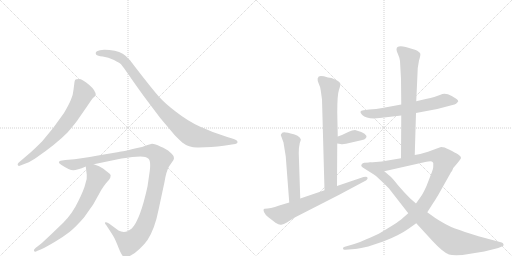
t = 0.00 s
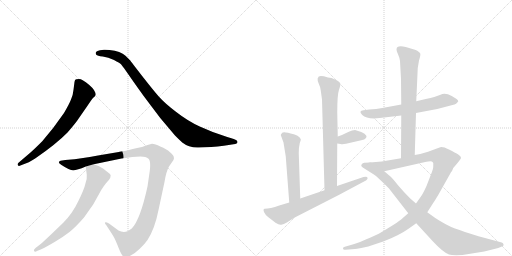
t = 2.10 s
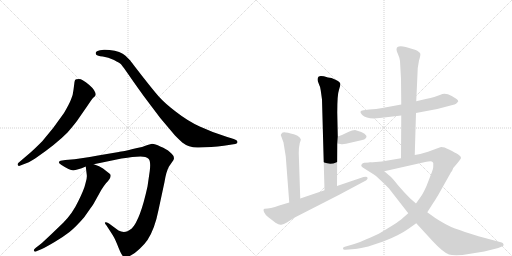
t = 4.20 s
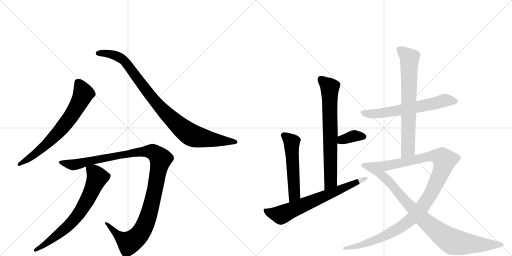
t = 6.30 s
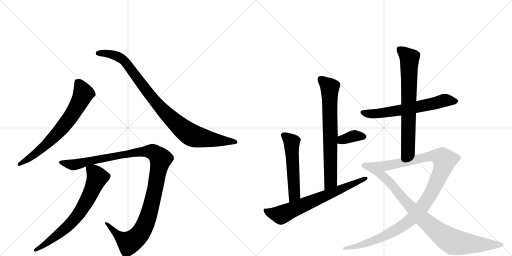
t = 8.39 s
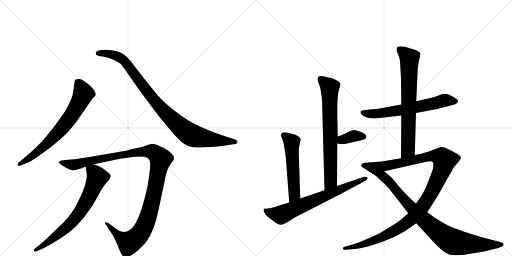
t = 10.49 s

The animated SVG that drew these frames (rendered in a browser with its animation timeline set to each time). Animation: 12 CSS @keyframes rules; one cycle of 10.49 s.

<svg version="1.1" viewBox="0 0 2048 1024" xmlns="http://www.w3.org/2000/svg">
  <g stroke="lightgray" stroke-dasharray="1,1" stroke-width="1" transform="scale(4, 4)">
    <line x1="0" y1="0" x2="256" y2="256"></line>
    <line x1="256" y1="0" x2="0" y2="256"></line>
    <line x1="128" y1="0" x2="128" y2="256"></line>
    <line x1="0" y1="128" x2="256" y2="128"></line>
    <line x1="256" y1="0" x2="512" y2="256"></line>
    <line x1="512" y1="0" x2="256" y2="256"></line>
    <line x1="384" y1="0" x2="384" y2="256"></line>
    <line x1="256" y1="128" x2="512" y2="128"></line>
  </g>
<g transform="scale(1, -1) translate(0, -850)">
   <style type="text/css">
    @keyframes keyframes0 {
      from {
       stroke: black;
       stroke-dashoffset: 696;
       stroke-width: 128;
       }
       69% {
       animation-timing-function: step-end;
       stroke: black;
       stroke-dashoffset: 0;
       stroke-width: 128;
       }
       to {
       stroke: black;
       stroke-width: 1024;
       }
       }
       #make-me-a-hanzi-animation-0 {
         animation: keyframes0 0.816406s both;
         animation-delay: 0.000000s;
         animation-timing-function: linear;
       }
    @keyframes keyframes1 {
      from {
       stroke: black;
       stroke-dashoffset: 950;
       stroke-width: 128;
       }
       76% {
       animation-timing-function: step-end;
       stroke: black;
       stroke-dashoffset: 0;
       stroke-width: 128;
       }
       to {
       stroke: black;
       stroke-width: 1024;
       }
       }
       #make-me-a-hanzi-animation-1 {
         animation: keyframes1 1.023112s both;
         animation-delay: 0.816406s;
         animation-timing-function: linear;
       }
    @keyframes keyframes2 {
      from {
       stroke: black;
       stroke-dashoffset: 1161;
       stroke-width: 128;
       }
       79% {
       animation-timing-function: step-end;
       stroke: black;
       stroke-dashoffset: 0;
       stroke-width: 128;
       }
       to {
       stroke: black;
       stroke-width: 1024;
       }
       }
       #make-me-a-hanzi-animation-2 {
         animation: keyframes2 1.194824s both;
         animation-delay: 1.839518s;
         animation-timing-function: linear;
       }
    @keyframes keyframes3 {
      from {
       stroke: black;
       stroke-dashoffset: 702;
       stroke-width: 128;
       }
       70% {
       animation-timing-function: step-end;
       stroke: black;
       stroke-dashoffset: 0;
       stroke-width: 128;
       }
       to {
       stroke: black;
       stroke-width: 1024;
       }
       }
       #make-me-a-hanzi-animation-3 {
         animation: keyframes3 0.821289s both;
         animation-delay: 3.034342s;
         animation-timing-function: linear;
       }
    @keyframes keyframes4 {
      from {
       stroke: black;
       stroke-dashoffset: 717;
       stroke-width: 128;
       }
       70% {
       animation-timing-function: step-end;
       stroke: black;
       stroke-dashoffset: 0;
       stroke-width: 128;
       }
       to {
       stroke: black;
       stroke-width: 1024;
       }
       }
       #make-me-a-hanzi-animation-4 {
         animation: keyframes4 0.833496s both;
         animation-delay: 3.855632s;
         animation-timing-function: linear;
       }
    @keyframes keyframes5 {
      from {
       stroke: black;
       stroke-dashoffset: 359;
       stroke-width: 128;
       }
       54% {
       animation-timing-function: step-end;
       stroke: black;
       stroke-dashoffset: 0;
       stroke-width: 128;
       }
       to {
       stroke: black;
       stroke-width: 1024;
       }
       }
       #make-me-a-hanzi-animation-5 {
         animation: keyframes5 0.542155s both;
         animation-delay: 4.689128s;
         animation-timing-function: linear;
       }
    @keyframes keyframes6 {
      from {
       stroke: black;
       stroke-dashoffset: 534;
       stroke-width: 128;
       }
       63% {
       animation-timing-function: step-end;
       stroke: black;
       stroke-dashoffset: 0;
       stroke-width: 128;
       }
       to {
       stroke: black;
       stroke-width: 1024;
       }
       }
       #make-me-a-hanzi-animation-6 {
         animation: keyframes6 0.684570s both;
         animation-delay: 5.231283s;
         animation-timing-function: linear;
       }
    @keyframes keyframes7 {
      from {
       stroke: black;
       stroke-dashoffset: 691;
       stroke-width: 128;
       }
       69% {
       animation-timing-function: step-end;
       stroke: black;
       stroke-dashoffset: 0;
       stroke-width: 128;
       }
       to {
       stroke: black;
       stroke-width: 1024;
       }
       }
       #make-me-a-hanzi-animation-7 {
         animation: keyframes7 0.812337s both;
         animation-delay: 5.915853s;
         animation-timing-function: linear;
       }
    @keyframes keyframes8 {
      from {
       stroke: black;
       stroke-dashoffset: 635;
       stroke-width: 128;
       }
       67% {
       animation-timing-function: step-end;
       stroke: black;
       stroke-dashoffset: 0;
       stroke-width: 128;
       }
       to {
       stroke: black;
       stroke-width: 1024;
       }
       }
       #make-me-a-hanzi-animation-8 {
         animation: keyframes8 0.766764s both;
         animation-delay: 6.728190s;
         animation-timing-function: linear;
       }
    @keyframes keyframes9 {
      from {
       stroke: black;
       stroke-dashoffset: 709;
       stroke-width: 128;
       }
       70% {
       animation-timing-function: step-end;
       stroke: black;
       stroke-dashoffset: 0;
       stroke-width: 128;
       }
       to {
       stroke: black;
       stroke-width: 1024;
       }
       }
       #make-me-a-hanzi-animation-9 {
         animation: keyframes9 0.826986s both;
         animation-delay: 7.494954s;
         animation-timing-function: linear;
       }
    @keyframes keyframes10 {
      from {
       stroke: black;
       stroke-dashoffset: 1127;
       stroke-width: 128;
       }
       79% {
       animation-timing-function: step-end;
       stroke: black;
       stroke-dashoffset: 0;
       stroke-width: 128;
       }
       to {
       stroke: black;
       stroke-width: 1024;
       }
       }
       #make-me-a-hanzi-animation-10 {
         animation: keyframes10 1.167155s both;
         animation-delay: 8.321940s;
         animation-timing-function: linear;
       }
    @keyframes keyframes11 {
      from {
       stroke: black;
       stroke-dashoffset: 924;
       stroke-width: 128;
       }
       75% {
       animation-timing-function: step-end;
       stroke: black;
       stroke-dashoffset: 0;
       stroke-width: 128;
       }
       to {
       stroke: black;
       stroke-width: 1024;
       }
       }
       #make-me-a-hanzi-animation-11 {
         animation: keyframes11 1.001953s both;
         animation-delay: 9.489095s;
         animation-timing-function: linear;
       }
</style>
<path d="M 79 187 L 97 194 Q 111 197 142 217 Q 225 274 270 320 Q 304 359 316 378 L 350 427 Q 367 453 373 459 Q 380 465 382 469 L 383 470 Q 383 488 356 511 Q 329 534 316 534 Q 303 534 301 531 Q 299 528 298 522 L 294 491 Q 292 469 284 452 Q 277 434 256 398 Q 213 335 169 285 Q 141 257 122 240 L 74 199 Q 69 194 71 190 Q 74 185 79 187 Z" fill="lightgray"></path> 
<path d="M 795 260 L 845 262 Q 871 264 895 267 L 934 273 Q 950 274 950 282 Q 950 290 932 295 L 909 302 Q 848 321 799 344 Q 751 366 705 402 Q 659 437 636 463 Q 613 489 567 548 Q 522 606 521 608 L 502 627 Q 483 645 438 650 Q 420 652 416 651 L 400 649 Q 388 647 384 642 Q 381 637 385 631 Q 389 626 411 624 Q 433 621 456 610 Q 479 598 484 593 Q 489 587 504 566 L 541 513 Q 571 470 604 427 L 641 378 L 700 308 Q 720 288 729 280 Q 757 258 795 260 Z" fill="lightgray"></path> 
<path d="M 529 222 L 562 224 Q 584 224 594 215 Q 604 206 599 166 L 590 104 Q 561 -29 527 -64 Q 515 -73 510 -75 Q 492 -82 474 -72 L 436 -44 Q 423 -37 420 -40 Q 418 -44 426 -52 L 446 -83 Q 457 -98 469 -128 Q 481 -159 487 -168 Q 495 -185 517 -175 Q 539 -165 559 -145 Q 580 -125 590 -110 Q 619 -66 634 10 L 658 122 Q 665 165 676 184 L 694 210 L 696 217 L 694 226 Q 692 231 679 242 Q 667 254 641 264 Q 620 275 608 275 L 590 270 L 568 262 Q 485 243 475 242 L 392 228 Q 320 215 298 213 L 261 210 L 242 207 Q 227 201 246 190 Q 278 169 293 169 Q 308 169 343 184 L 375 193 L 486 216 Q 512 220 529 222 Z" fill="lightgray"></path> 
<path d="M 343 184 L 347 151 Q 349 138 342 117 Q 337 93 313 45 Q 290 -4 253 -41 L 204 -88 Q 170 -120 164 -125 L 142 -142 Q 133 -149 136 -154 Q 140 -159 148 -154 L 165 -147 Q 185 -138 220 -117 Q 255 -96 278 -78 Q 301 -60 336 -20 Q 370 28 375 36 L 405 90 Q 414 105 424 117 Q 450 143 440 154 L 412 176 Q 399 186 375 193 C 347 203 341 205 343 184 Z" fill="lightgray"></path> 
<path d="M 1283 488 L 1288 452 L 1298 89 C 1299 59 1348 76 1348 106 L 1349 276 L 1351 304 L 1349 400 Q 1349 472 1356 491 Q 1363 510 1361 516 Q 1360 522 1342 531 Q 1325 540 1312 540 Q 1283 549 1275 544 Q 1268 538 1271 526 L 1277 510 Q 1281 504 1283 488 Z" fill="lightgray"></path> 
<path d="M 1349 276 L 1362 274 Q 1370 272 1384 275 L 1445 289 Q 1459 291 1464 298 Q 1466 303 1466 306 Q 1461 317 1445 322 L 1420 330 Q 1411 330 1391 321 Q 1372 311 1351 304 C 1323 294 1319 281 1349 276 Z" fill="lightgray"></path> 
<path d="M 1201 56 L 1195 237 Q 1195 262 1199 277 Q 1204 292 1203 293 Q 1201 301 1190 307 Q 1179 312 1175 313 Q 1135 325 1129 319 Q 1123 312 1123 310 L 1134 280 L 1143 224 L 1157 40 C 1159 10 1202 26 1201 56 Z" fill="lightgray"></path> 
<path d="M 1298 89 L 1201 56 L 1157 40 L 1117 28 Q 1080 15 1059 15 Q 1056 16 1054 10 Q 1054 -7 1088 -30 L 1102 -41 Q 1117 -51 1125 -49 Q 1134 -48 1149 -39 L 1175 -22 L 1355 70 L 1458 125 Q 1472 132 1470 139 Q 1469 146 1454 142 L 1348 106 L 1298 89 Z" fill="lightgray"></path> 
<path d="M 1605 432 L 1529 418 Q 1506 414 1477 412 L 1454 409 Q 1432 407 1449 390 Q 1468 372 1519 378 L 1605 388 L 1664 398 L 1749 414 L 1810 430 Q 1827 433 1833 445 Q 1833 452 1807 466 Q 1781 480 1762 471 L 1737 462 Q 1724 458 1703 454 L 1665 445 L 1605 432 Z" fill="lightgray"></path> 
<path d="M 1665 445 L 1671 578 L 1676 608 Q 1683 630 1681 636 Q 1679 641 1669 647 Q 1660 652 1623 662 Q 1586 671 1586 652 Q 1586 646 1592 633 Q 1598 620 1600 606 L 1604 534 L 1605 432 L 1605 388 L 1604 217 C 1604 187 1658 200 1659 230 L 1664 398 L 1665 445 Z" fill="lightgray"></path> 
<path d="M 1604 217 L 1527 204 L 1480 200 C 1450 197 1508 158 1537 165 L 1701 202 Q 1705 204 1713 204 Q 1724 207 1727 204 Q 1730 204 1733 198 L 1733 185 Q 1734 177 1723 150 L 1706 106 Q 1692 75 1683 63 L 1664 36 L 1633 -3 L 1609 -24 Q 1590 -41 1515 -85 Q 1506 -90 1463 -108 Q 1436 -121 1417 -126 L 1376 -138 Q 1371 -140 1372 -144 Q 1373 -151 1382 -149 L 1420 -146 Q 1433 -145 1473 -136 L 1533 -116 Q 1596 -92 1634 -65 L 1665 -43 L 1709 1 L 1720 18 Q 1754 71 1754 72 L 1804 161 Q 1809 166 1813 178 L 1825 192 Q 1844 214 1844 219 Q 1844 224 1833 232 Q 1822 239 1796 252 Q 1770 265 1761 261 L 1712 243 L 1681 234 L 1659 230 L 1604 217 Z" fill="lightgray"></path> 
<path d="M 1480 200 Q 1450 200 1449 195 Q 1440 187 1451 180 L 1497 151 Q 1500 150 1519 132 Q 1539 114 1556 96 L 1633 -3 L 1665 -43 L 1732 -116 Q 1771 -158 1796 -168 Q 1808 -172 1850 -170 L 1937 -156 L 1993 -142 L 2010 -135 Q 2016 -132 2014 -127 Q 2013 -122 2007 -120 L 1914 -95 Q 1853 -76 1820 -64 Q 1787 -52 1741 -22 L 1709 1 L 1664 36 L 1641 56 Q 1614 83 1592 109 Q 1567 141 1557 148 L 1537 165 C 1514 184 1495 201 1480 200 Z" fill="lightgray"></path> 
      <clipPath id="make-me-a-hanzi-clip-0">
      <path d="M 79 187 L 97 194 Q 111 197 142 217 Q 225 274 270 320 Q 304 359 316 378 L 350 427 Q 367 453 373 459 Q 380 465 382 469 L 383 470 Q 383 488 356 511 Q 329 534 316 534 Q 303 534 301 531 Q 299 528 298 522 L 294 491 Q 292 469 284 452 Q 277 434 256 398 Q 213 335 169 285 Q 141 257 122 240 L 74 199 Q 69 194 71 190 Q 74 185 79 187 Z" fill="lightgray"></path>
      </clipPath>
      <path clip-path="url(#make-me-a-hanzi-clip-0)" d="M 310 523 L 328 492 L 332 471 L 275 372 L 239 327 L 166 256 L 77 193 " fill="none" id="make-me-a-hanzi-animation-0" stroke-dasharray="568 1136" stroke-linecap="round"></path>

      <clipPath id="make-me-a-hanzi-clip-1">
      <path d="M 795 260 L 845 262 Q 871 264 895 267 L 934 273 Q 950 274 950 282 Q 950 290 932 295 L 909 302 Q 848 321 799 344 Q 751 366 705 402 Q 659 437 636 463 Q 613 489 567 548 Q 522 606 521 608 L 502 627 Q 483 645 438 650 Q 420 652 416 651 L 400 649 Q 388 647 384 642 Q 381 637 385 631 Q 389 626 411 624 Q 433 621 456 610 Q 479 598 484 593 Q 489 587 504 566 L 541 513 Q 571 470 604 427 L 641 378 L 700 308 Q 720 288 729 280 Q 757 258 795 260 Z" fill="lightgray"></path>
      </clipPath>
      <path clip-path="url(#make-me-a-hanzi-clip-1)" d="M 392 637 L 444 634 L 494 609 L 648 412 L 760 313 L 812 297 L 943 282 " fill="none" id="make-me-a-hanzi-animation-1" stroke-dasharray="822 1644" stroke-linecap="round"></path>

      <clipPath id="make-me-a-hanzi-clip-2">
      <path d="M 529 222 L 562 224 Q 584 224 594 215 Q 604 206 599 166 L 590 104 Q 561 -29 527 -64 Q 515 -73 510 -75 Q 492 -82 474 -72 L 436 -44 Q 423 -37 420 -40 Q 418 -44 426 -52 L 446 -83 Q 457 -98 469 -128 Q 481 -159 487 -168 Q 495 -185 517 -175 Q 539 -165 559 -145 Q 580 -125 590 -110 Q 619 -66 634 10 L 658 122 Q 665 165 676 184 L 694 210 L 696 217 L 694 226 Q 692 231 679 242 Q 667 254 641 264 Q 620 275 608 275 L 590 270 L 568 262 Q 485 243 475 242 L 392 228 Q 320 215 298 213 L 261 210 L 242 207 Q 227 201 246 190 Q 278 169 293 169 Q 308 169 343 184 L 375 193 L 486 216 Q 512 220 529 222 Z" fill="lightgray"></path>
      </clipPath>
      <path clip-path="url(#make-me-a-hanzi-clip-2)" d="M 244 199 L 295 191 L 383 213 L 559 244 L 612 242 L 634 225 L 642 213 L 611 52 L 590 -24 L 555 -92 L 514 -120 L 480 -99 L 429 -46 L 423 -46 " fill="none" id="make-me-a-hanzi-animation-2" stroke-dasharray="1033 2066" stroke-linecap="round"></path>

      <clipPath id="make-me-a-hanzi-clip-3">
      <path d="M 343 184 L 347 151 Q 349 138 342 117 Q 337 93 313 45 Q 290 -4 253 -41 L 204 -88 Q 170 -120 164 -125 L 142 -142 Q 133 -149 136 -154 Q 140 -159 148 -154 L 165 -147 Q 185 -138 220 -117 Q 255 -96 278 -78 Q 301 -60 336 -20 Q 370 28 375 36 L 405 90 Q 414 105 424 117 Q 450 143 440 154 L 412 176 Q 399 186 375 193 C 347 203 341 205 343 184 Z" fill="lightgray"></path>
      </clipPath>
      <path clip-path="url(#make-me-a-hanzi-clip-3)" d="M 350 179 L 382 154 L 389 138 L 322 3 L 260 -65 L 178 -129 L 142 -149 " fill="none" id="make-me-a-hanzi-animation-3" stroke-dasharray="574 1148" stroke-linecap="round"></path>

      <clipPath id="make-me-a-hanzi-clip-4">
      <path d="M 1283 488 L 1288 452 L 1298 89 C 1299 59 1348 76 1348 106 L 1349 276 L 1351 304 L 1349 400 Q 1349 472 1356 491 Q 1363 510 1361 516 Q 1360 522 1342 531 Q 1325 540 1312 540 Q 1283 549 1275 544 Q 1268 538 1271 526 L 1277 510 Q 1281 504 1283 488 Z" fill="lightgray"></path>
      </clipPath>
      <path clip-path="url(#make-me-a-hanzi-clip-4)" d="M 1281 535 L 1319 497 L 1322 122 L 1302 97 " fill="none" id="make-me-a-hanzi-animation-4" stroke-dasharray="589 1178" stroke-linecap="round"></path>

      <clipPath id="make-me-a-hanzi-clip-5">
      <path d="M 1349 276 L 1362 274 Q 1370 272 1384 275 L 1445 289 Q 1459 291 1464 298 Q 1466 303 1466 306 Q 1461 317 1445 322 L 1420 330 Q 1411 330 1391 321 Q 1372 311 1351 304 C 1323 294 1319 281 1349 276 Z" fill="lightgray"></path>
      </clipPath>
      <path clip-path="url(#make-me-a-hanzi-clip-5)" d="M 1357 282 L 1407 304 L 1455 305 " fill="none" id="make-me-a-hanzi-animation-5" stroke-dasharray="231 462" stroke-linecap="round"></path>

      <clipPath id="make-me-a-hanzi-clip-6">
      <path d="M 1201 56 L 1195 237 Q 1195 262 1199 277 Q 1204 292 1203 293 Q 1201 301 1190 307 Q 1179 312 1175 313 Q 1135 325 1129 319 Q 1123 312 1123 310 L 1134 280 L 1143 224 L 1157 40 C 1159 10 1202 26 1201 56 Z" fill="lightgray"></path>
      </clipPath>
      <path clip-path="url(#make-me-a-hanzi-clip-6)" d="M 1136 308 L 1167 278 L 1178 72 L 1162 48 " fill="none" id="make-me-a-hanzi-animation-6" stroke-dasharray="406 812" stroke-linecap="round"></path>

      <clipPath id="make-me-a-hanzi-clip-7">
      <path d="M 1298 89 L 1201 56 L 1157 40 L 1117 28 Q 1080 15 1059 15 Q 1056 16 1054 10 Q 1054 -7 1088 -30 L 1102 -41 Q 1117 -51 1125 -49 Q 1134 -48 1149 -39 L 1175 -22 L 1355 70 L 1458 125 Q 1472 132 1470 139 Q 1469 146 1454 142 L 1348 106 L 1298 89 Z" fill="lightgray"></path>
      </clipPath>
      <path clip-path="url(#make-me-a-hanzi-clip-7)" d="M 1062 7 L 1124 -10 L 1464 137 " fill="none" id="make-me-a-hanzi-animation-7" stroke-dasharray="563 1126" stroke-linecap="round"></path>

      <clipPath id="make-me-a-hanzi-clip-8">
      <path d="M 1605 432 L 1529 418 Q 1506 414 1477 412 L 1454 409 Q 1432 407 1449 390 Q 1468 372 1519 378 L 1605 388 L 1664 398 L 1749 414 L 1810 430 Q 1827 433 1833 445 Q 1833 452 1807 466 Q 1781 480 1762 471 L 1737 462 Q 1724 458 1703 454 L 1665 445 L 1605 432 Z" fill="lightgray"></path>
      </clipPath>
      <path clip-path="url(#make-me-a-hanzi-clip-8)" d="M 1451 400 L 1508 395 L 1667 421 L 1775 448 L 1824 444 " fill="none" id="make-me-a-hanzi-animation-8" stroke-dasharray="507 1014" stroke-linecap="round"></path>

      <clipPath id="make-me-a-hanzi-clip-9">
      <path d="M 1665 445 L 1671 578 L 1676 608 Q 1683 630 1681 636 Q 1679 641 1669 647 Q 1660 652 1623 662 Q 1586 671 1586 652 Q 1586 646 1592 633 Q 1598 620 1600 606 L 1604 534 L 1605 432 L 1605 388 L 1604 217 C 1604 187 1658 200 1659 230 L 1664 398 L 1665 445 Z" fill="lightgray"></path>
      </clipPath>
      <path clip-path="url(#make-me-a-hanzi-clip-9)" d="M 1599 652 L 1638 617 L 1632 252 L 1609 225 " fill="none" id="make-me-a-hanzi-animation-9" stroke-dasharray="581 1162" stroke-linecap="round"></path>

      <clipPath id="make-me-a-hanzi-clip-10">
      <path d="M 1604 217 L 1527 204 L 1480 200 C 1450 197 1508 158 1537 165 L 1701 202 Q 1705 204 1713 204 Q 1724 207 1727 204 Q 1730 204 1733 198 L 1733 185 Q 1734 177 1723 150 L 1706 106 Q 1692 75 1683 63 L 1664 36 L 1633 -3 L 1609 -24 Q 1590 -41 1515 -85 Q 1506 -90 1463 -108 Q 1436 -121 1417 -126 L 1376 -138 Q 1371 -140 1372 -144 Q 1373 -151 1382 -149 L 1420 -146 Q 1433 -145 1473 -136 L 1533 -116 Q 1596 -92 1634 -65 L 1665 -43 L 1709 1 L 1720 18 Q 1754 71 1754 72 L 1804 161 Q 1809 166 1813 178 L 1825 192 Q 1844 214 1844 219 Q 1844 224 1833 232 Q 1822 239 1796 252 Q 1770 265 1761 261 L 1712 243 L 1681 234 L 1659 230 L 1604 217 Z" fill="lightgray"></path>
      </clipPath>
      <path clip-path="url(#make-me-a-hanzi-clip-10)" d="M 1488 200 L 1541 186 L 1739 227 L 1767 220 L 1778 209 L 1769 172 L 1725 78 L 1694 29 L 1653 -20 L 1586 -69 L 1520 -103 L 1445 -131 L 1378 -144 " fill="none" id="make-me-a-hanzi-animation-10" stroke-dasharray="999 1998" stroke-linecap="round"></path>

      <clipPath id="make-me-a-hanzi-clip-11">
      <path d="M 1480 200 Q 1450 200 1449 195 Q 1440 187 1451 180 L 1497 151 Q 1500 150 1519 132 Q 1539 114 1556 96 L 1633 -3 L 1665 -43 L 1732 -116 Q 1771 -158 1796 -168 Q 1808 -172 1850 -170 L 1937 -156 L 1993 -142 L 2010 -135 Q 2016 -132 2014 -127 Q 2013 -122 2007 -120 L 1914 -95 Q 1853 -76 1820 -64 Q 1787 -52 1741 -22 L 1709 1 L 1664 36 L 1641 56 Q 1614 83 1592 109 Q 1567 141 1557 148 L 1537 165 C 1514 184 1495 201 1480 200 Z" fill="lightgray"></path>
      </clipPath>
      <path clip-path="url(#make-me-a-hanzi-clip-11)" d="M 1457 188 L 1469 188 L 1530 147 L 1666 -1 L 1758 -82 L 1804 -113 L 1865 -125 L 2006 -128 " fill="none" id="make-me-a-hanzi-animation-11" stroke-dasharray="796 1592" stroke-linecap="round"></path>

</g>
</svg>
